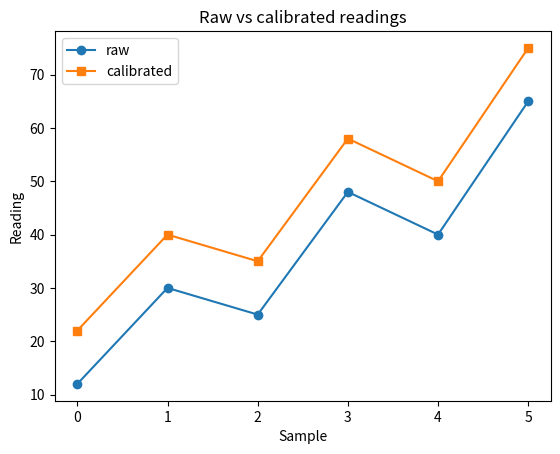

Generate this figure with matplotlib:
import numpy as np
import matplotlib.pyplot as plt

samples = np.array([0, 1, 2, 3, 4, 5])
readings = np.array([12, 30, 25, 48, 40, 65])

plt.plot(samples, readings, marker="o", label="raw")
plt.plot(samples, readings + 10, marker="s", label="calibrated")
plt.xlabel("Sample")
plt.ylabel("Reading")
plt.title("Raw vs calibrated readings")
plt.legend()
plt.savefig("numpy_plot.png")
